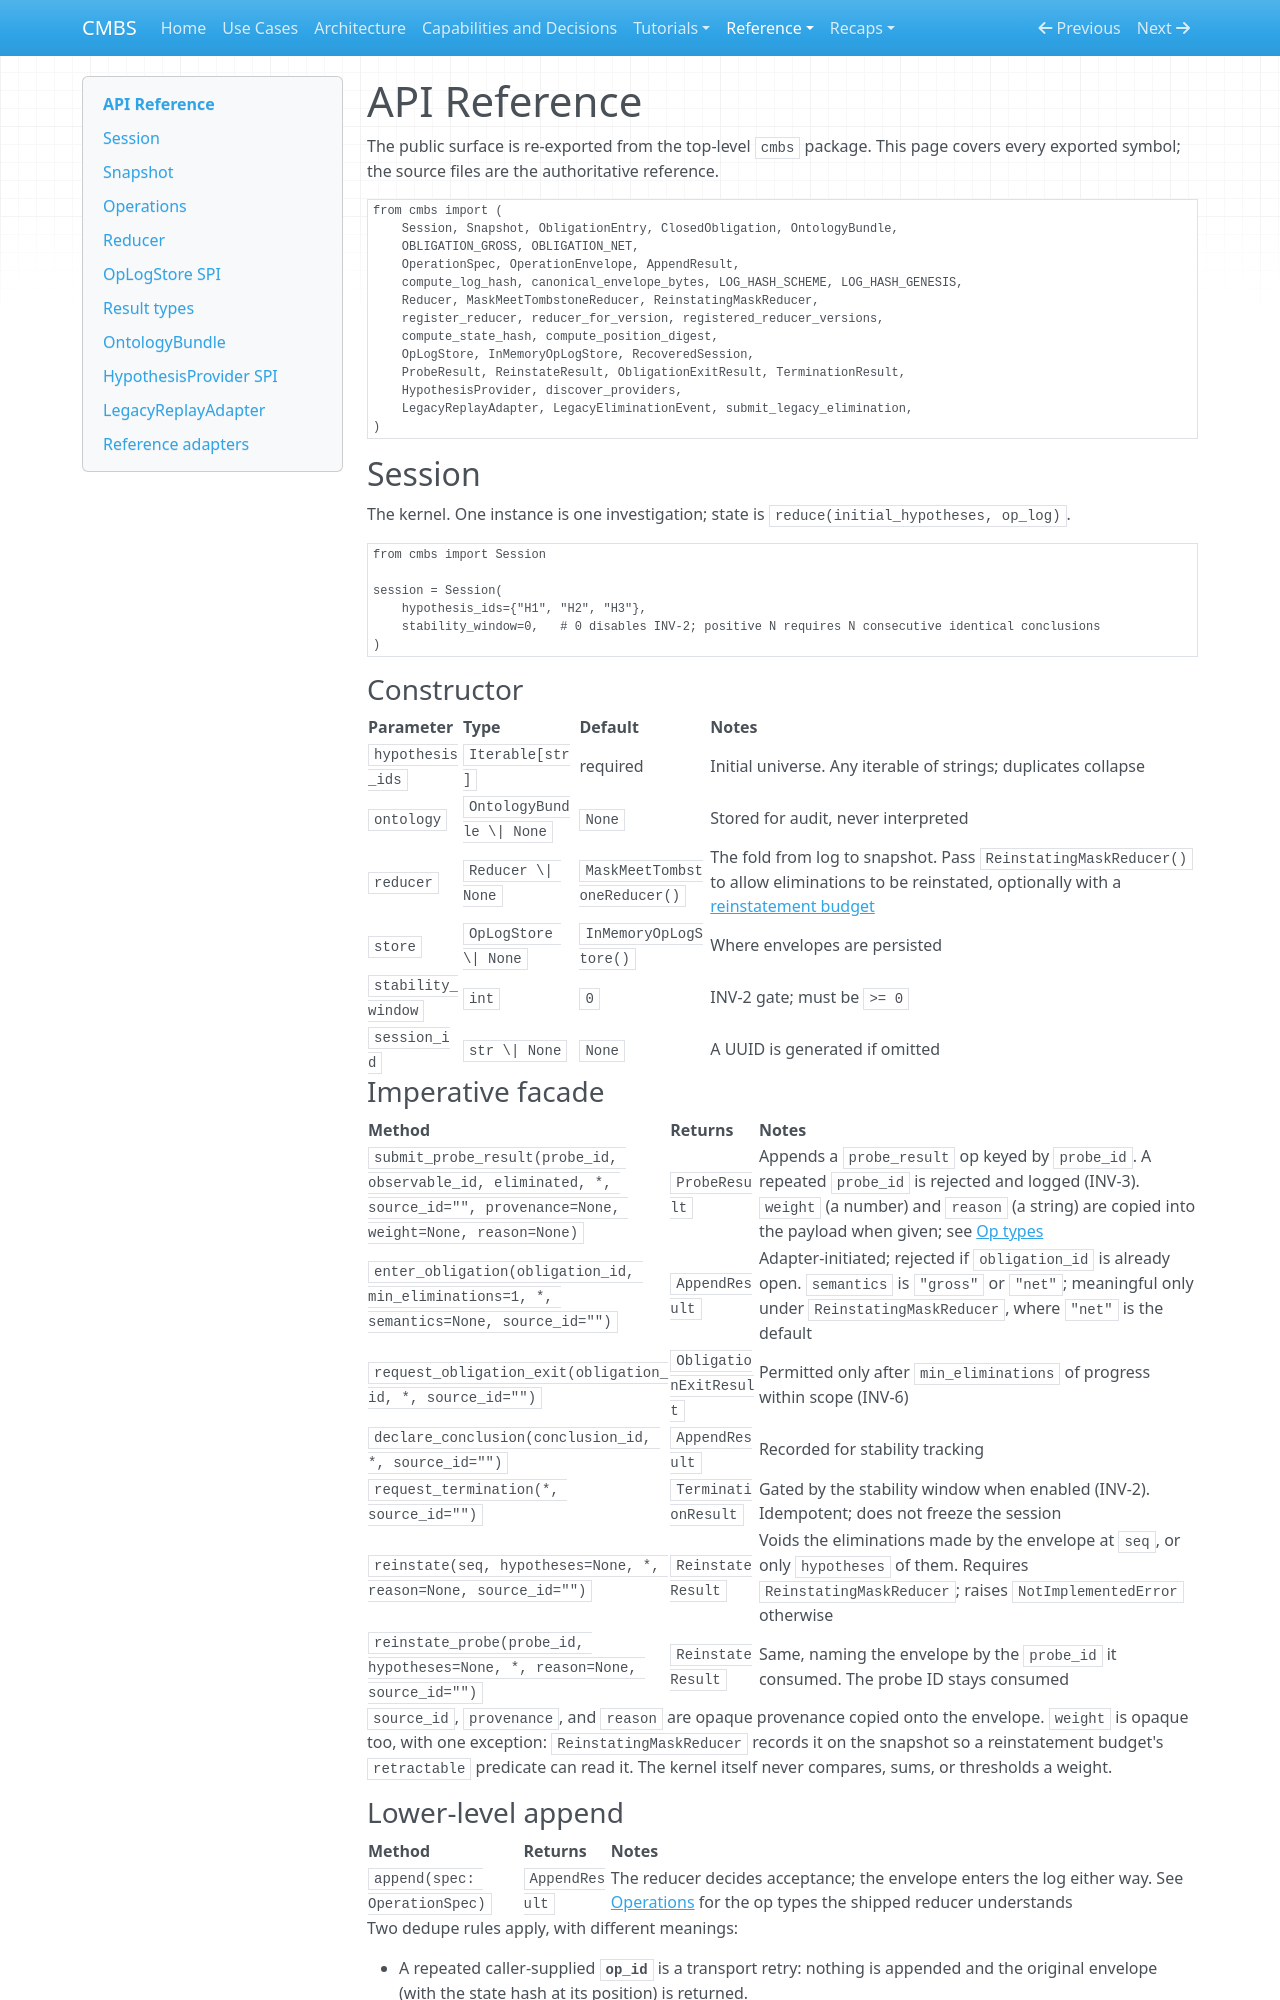

repository: meadowlark-bradsher/CMBS · page: reference/api/index.html · generator: mkdocs

# API Reference

The public surface is re-exported from the top-level `cmbs` package. This page
covers every exported symbol; the source files are the authoritative
reference.

```python
from cmbs import (
    Session, Snapshot, ObligationEntry, ClosedObligation, OntologyBundle,
    OBLIGATION_GROSS, OBLIGATION_NET,
    OperationSpec, OperationEnvelope, AppendResult,
    compute_log_hash, canonical_envelope_bytes, LOG_HASH_SCHEME, LOG_HASH_GENESIS,
    Reducer, MaskMeetTombstoneReducer, ReinstatingMaskReducer,
    register_reducer, reducer_for_version, registered_reducer_versions,
    compute_state_hash, compute_position_digest,
    OpLogStore, InMemoryOpLogStore, RecoveredSession,
    ProbeResult, ReinstateResult, ObligationExitResult, TerminationResult,
    HypothesisProvider, discover_providers,
    LegacyReplayAdapter, LegacyEliminationEvent, submit_legacy_elimination,
)
```

## Session

The kernel. One instance is one investigation; state is
`reduce(initial_hypotheses, op_log)`.

```python
from cmbs import Session

session = Session(
    hypothesis_ids={"H1", "H2", "H3"},
    stability_window=0,   # 0 disables INV-2; positive N requires N consecutive identical conclusions
)
```

### Constructor

| Parameter          | Type                        | Default                       | Notes                                                        |
| ------------------ | --------------------------- | ----------------------------- | ------------------------------------------------------------ |
| `hypothesis_ids`   | `Iterable[str]`             | required                      | Initial universe. Any iterable of strings; duplicates collapse |
| `ontology`         | `OntologyBundle \| None`    | `None`                        | Stored for audit, never interpreted                          |
| `reducer`          | `Reducer \| None`           | `MaskMeetTombstoneReducer()`  | The fold from log to snapshot. Pass `ReinstatingMaskReducer()` to allow eliminations to be reinstated, optionally with a [reinstatement budget](#reinstatement-budget) |
| `store`            | `OpLogStore \| None`        | `InMemoryOpLogStore()`        | Where envelopes are persisted                                |
| `stability_window` | `int`                       | `0`                           | INV-2 gate; must be `>= 0`                                   |
| `session_id`       | `str \| None`               | `None`                        | A UUID is generated if omitted                               |

### Imperative facade

| Method                                                                                   | Returns                | Notes                                                                           |
| ---------------------------------------------------------------------------------------- | ---------------------- | ------------------------------------------------------------------------------- |
| `submit_probe_result(probe_id, observable_id, eliminated, *, source_id="", provenance=None, weight=None, reason=None)` | `ProbeResult`     | Appends a `probe_result` op keyed by `probe_id`. A repeated `probe_id` is rejected and logged (INV-3). `weight` (a number) and `reason` (a string) are copied into the payload when given; see [Op types](#op-types-understood-by-the-shipped-reducers) |
| `enter_obligation(obligation_id, min_eliminations=1, *, semantics=None, source_id="")`   | `AppendResult`         | Adapter-initiated; rejected if `obligation_id` is already open. `semantics` is `"gross"` or `"net"`; meaningful only under `ReinstatingMaskReducer`, where `"net"` is the default |
| `request_obligation_exit(obligation_id, *, source_id="")`                                | `ObligationExitResult` | Permitted only after `min_eliminations` of progress within scope (INV-6)        |
| `declare_conclusion(conclusion_id, *, source_id="")`                                     | `AppendResult`         | Recorded for stability tracking                                                 |
| `request_termination(*, source_id="")`                                                   | `TerminationResult`    | Gated by the stability window when enabled (INV-2). Idempotent; does not freeze the session |
| `reinstate(seq, hypotheses=None, *, reason=None, source_id="")`                          | `ReinstateResult`      | Voids the eliminations made by the envelope at `seq`, or only `hypotheses` of them. Requires `ReinstatingMaskReducer`; raises `NotImplementedError` otherwise |
| `reinstate_probe(probe_id, hypotheses=None, *, reason=None, source_id="")`               | `ReinstateResult`      | Same, naming the envelope by the `probe_id` it consumed. The probe ID stays consumed |

`source_id`, `provenance`, and `reason` are opaque provenance copied onto the
envelope. `weight` is opaque too, with one exception: `ReinstatingMaskReducer`
records it on the snapshot so a reinstatement budget's `retractable`
predicate can read it. The kernel itself never compares, sums, or thresholds
a weight.
